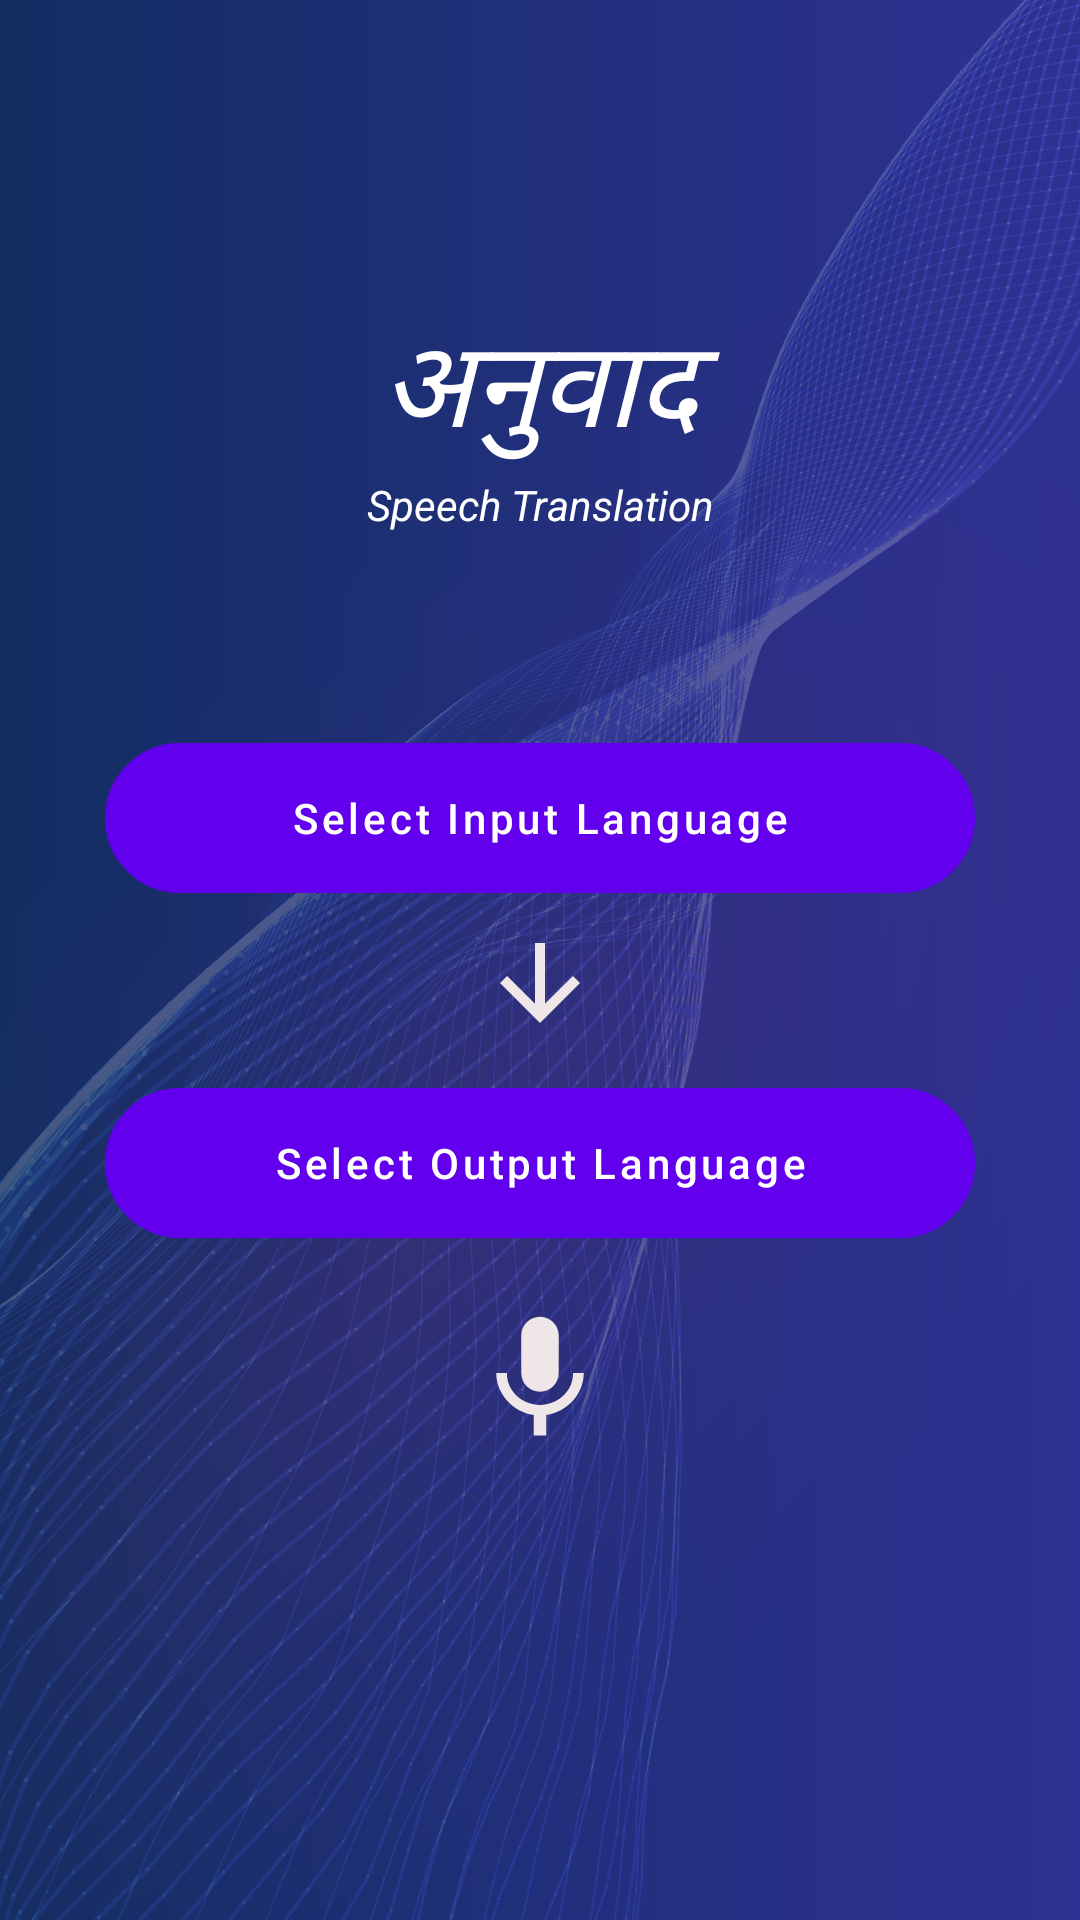

Produce the Android XML layout that renders to this screen, including the resource entries it uses.
<!-- AndroidManifest.xml: application theme Theme.SwarAI -->
<!-- res/layout/activity_anuvad.xml -->
<?xml version="1.0" encoding="utf-8"?>
<LinearLayout xmlns:android="http://schemas.android.com/apk/res/android"
    xmlns:app="http://schemas.android.com/apk/res-auto"
    xmlns:tools="http://schemas.android.com/tools"
    android:layout_width="match_parent"
    android:layout_height="match_parent"
    android:orientation="vertical"
    android:background="@drawable/bg"
    tools:context=".Anuvad_Activity">

    <TextView
        android:layout_width="match_parent"
        android:layout_height="wrap_content"
        android:text="अनुवाद"
        android:textSize="40sp"
        android:textStyle="italic"
        android:gravity="center"
        android:textColor="@color/white"
        android:layout_marginTop="100dp"/>


    <TextView
        android:layout_width="match_parent"
        android:layout_height="wrap_content"
        android:text="Speech Translation"
        android:textStyle="italic"
        android:gravity="center"
        android:textColor="@color/white"
       />

    <com.google.android.material.button.MaterialButton
        android:id="@+id/inputSelectLanguage"
        android:layout_below="@id/dic"
        android:layout_width="match_parent"
        android:layout_height="50dp"
        android:text="Select Input Language"
        android:textAllCaps="false"
        android:background="@drawable/round"
        app:cornerRadius="28dp"
        android:layout_marginLeft="35dp"
        android:layout_marginRight="35dp"
        android:layout_marginTop="70dp"
       />

    <ImageView
        android:layout_width="40sp"
        android:layout_height="40sp"
        android:layout_gravity="center_horizontal"
        android:layout_marginTop="10dp"
        android:background="@drawable/ic_baseline_arrow_downward_24"/>

    <com.google.android.material.button.MaterialButton
        android:id="@+id/outputSelectLanguage"
        android:layout_below="@id/dic"
        android:layout_width="match_parent"
        android:layout_height="50dp"
        android:text="Select Output Language"
        android:textAllCaps="false"
        android:background="@drawable/round"
        android:layout_marginLeft="35dp"
        android:layout_marginRight="35dp"
        android:layout_marginTop="15dp"
       />

    <ImageView
        android:id="@+id/mic"
        android:layout_width="50dp"
        android:layout_height="50sp"
        android:layout_marginTop="20sp"
        android:layout_gravity="center"
        android:src="@drawable/ic_baseline_keyboard_voice_24" />

    <TextView
        android:id="@+id/OutoutText"
        android:layout_width="match_parent"
        android:layout_height="100dp"
        android:textColor="@color/white"
        android:textStyle="italic"
        android:textSize="18sp"
        android:textAlignment="center"
        android:layout_marginLeft="30sp"
        android:layout_marginRight="30sp"
        android:textColorHint="@color/white"
        android:layout_marginTop="18sp"/>



</LinearLayout>
<!-- resources referenced by this layout -->
<resources>
  <!-- drawable bg: png bitmap (drawable, 693227 bytes) -->
  <!-- drawable ic_baseline_arrow_downward_24 (drawable) -->
  <vector android:height="24dp" android:tint="#EFE7E7"
      android:viewportHeight="24" android:viewportWidth="24"
      android:width="24dp" xmlns:android="http://schemas.android.com/apk/res/android">
      <path android:fillColor="@android:color/white" android:pathData="M20,12l-1.41,-1.41L13,16.17V4h-2v12.17l-5.58,-5.59L4,12l8,8 8,-8z"/>
  </vector>
  <!-- drawable ic_baseline_keyboard_voice_24 (drawable) -->
  <vector android:height="24dp" android:tint="#EFE7E7"
      android:viewportHeight="24" android:viewportWidth="24"
      android:width="24dp" xmlns:android="http://schemas.android.com/apk/res/android">
      <path android:fillColor="@android:color/white" android:pathData="M12,15c1.66,0 2.99,-1.34 2.99,-3L15,6c0,-1.66 -1.34,-3 -3,-3S9,4.34 9,6v6c0,1.66 1.34,3 3,3zM17.3,12c0,3 -2.54,5.1 -5.3,5.1S6.7,15 6.7,12L5,12c0,3.42 2.72,6.23 6,6.72L11,22h2v-3.28c3.28,-0.48 6,-3.3 6,-6.72h-1.7z"/>
  </vector>
  <!-- drawable round (drawable) -->
  <?xml version="1.0" encoding="utf-8"?>
  <shape xmlns:android="http://schemas.android.com/apk/res/android">
  
          <stroke android:color="@color/white"
              android:width="1dp"/>
          <corners android:radius="45dp"/>
  
      </shape>
  <style name="Theme.SwarAI" parent="Theme.MaterialComponents.DayNight.NoActionBar">
          
          <item name="colorPrimary">@color/purple_500</item>
          <item name="colorPrimaryVariant">@color/purple_700</item>
          <item name="colorOnPrimary">@color/white</item>
          
          <item name="colorSecondary">@color/teal_200</item>
          <item name="colorSecondaryVariant">@color/teal_700</item>
          <item name="colorOnSecondary">@color/black</item>
          
          <item name="android:statusBarColor" tools:targetApi="l">?attr/colorPrimaryVariant</item>
          
      </style>
  <!-- not gathered from this repository: default colours our renderer supplied (Android Studio template values) -->
  <color name="purple_500">#FF6200EE</color>
  <color name="purple_700">#FF3700B3</color>
  <color name="teal_200">#FF03DAC5</color>
  <color name="teal_700">#FF018786</color>
  <color name="black">#FF000000</color>
  <color name="white">#FFFFFFFF</color>
</resources>
